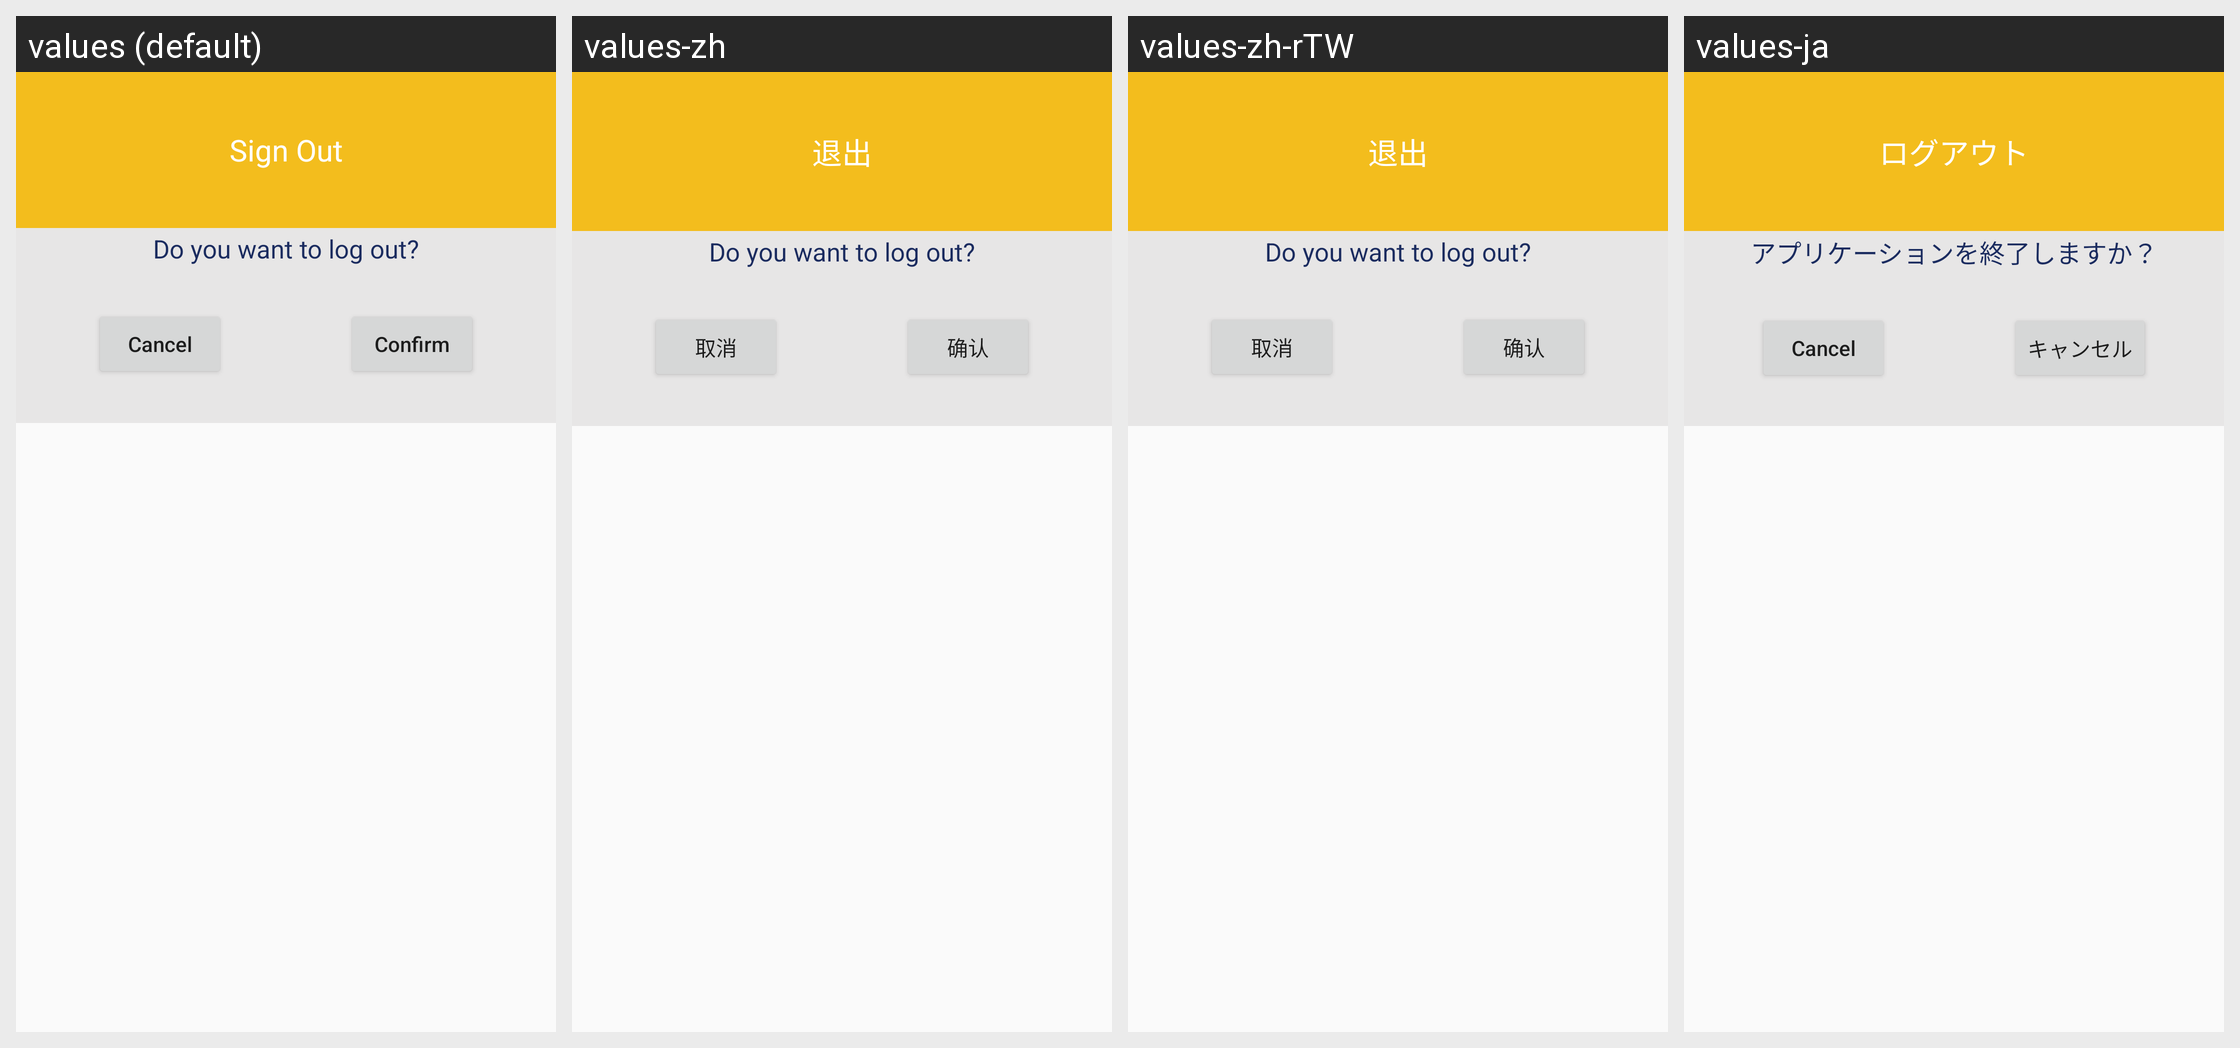

Strings drawn on this Android screen and how each of the app's shown locales translates them:
Android screen res/layout/signoutpopupwindow.xml rendered under 4 locales, left to right: values (default), values-zh, values-zh-rTW, values-ja. Device: Nexus 5 (rendered at 1080×1920; each locale shown at half size, 540×960, under a caption strip naming it); theme AppTheme.
Other locales in the repository, not shown: values-de, values-en.
Strings drawn on this screen, with the default value and each locale's value (text and hints the layout hard-codes, and strings that could not be matched under every locale, appear in the picture but are not listed):

doyouwantto
  values: Do you want to log out?
  values-zh: Do you want to log out?  [not translated; the default value is used]
  values-zh-rTW: Do you want to log out?  [not translated; the default value is used]
  values-ja: アプリケーションを終了しますか？

Cancel
  values: Cancel
  values-zh: 取消
  values-zh-rTW: 取消
  values-ja: Cancel
